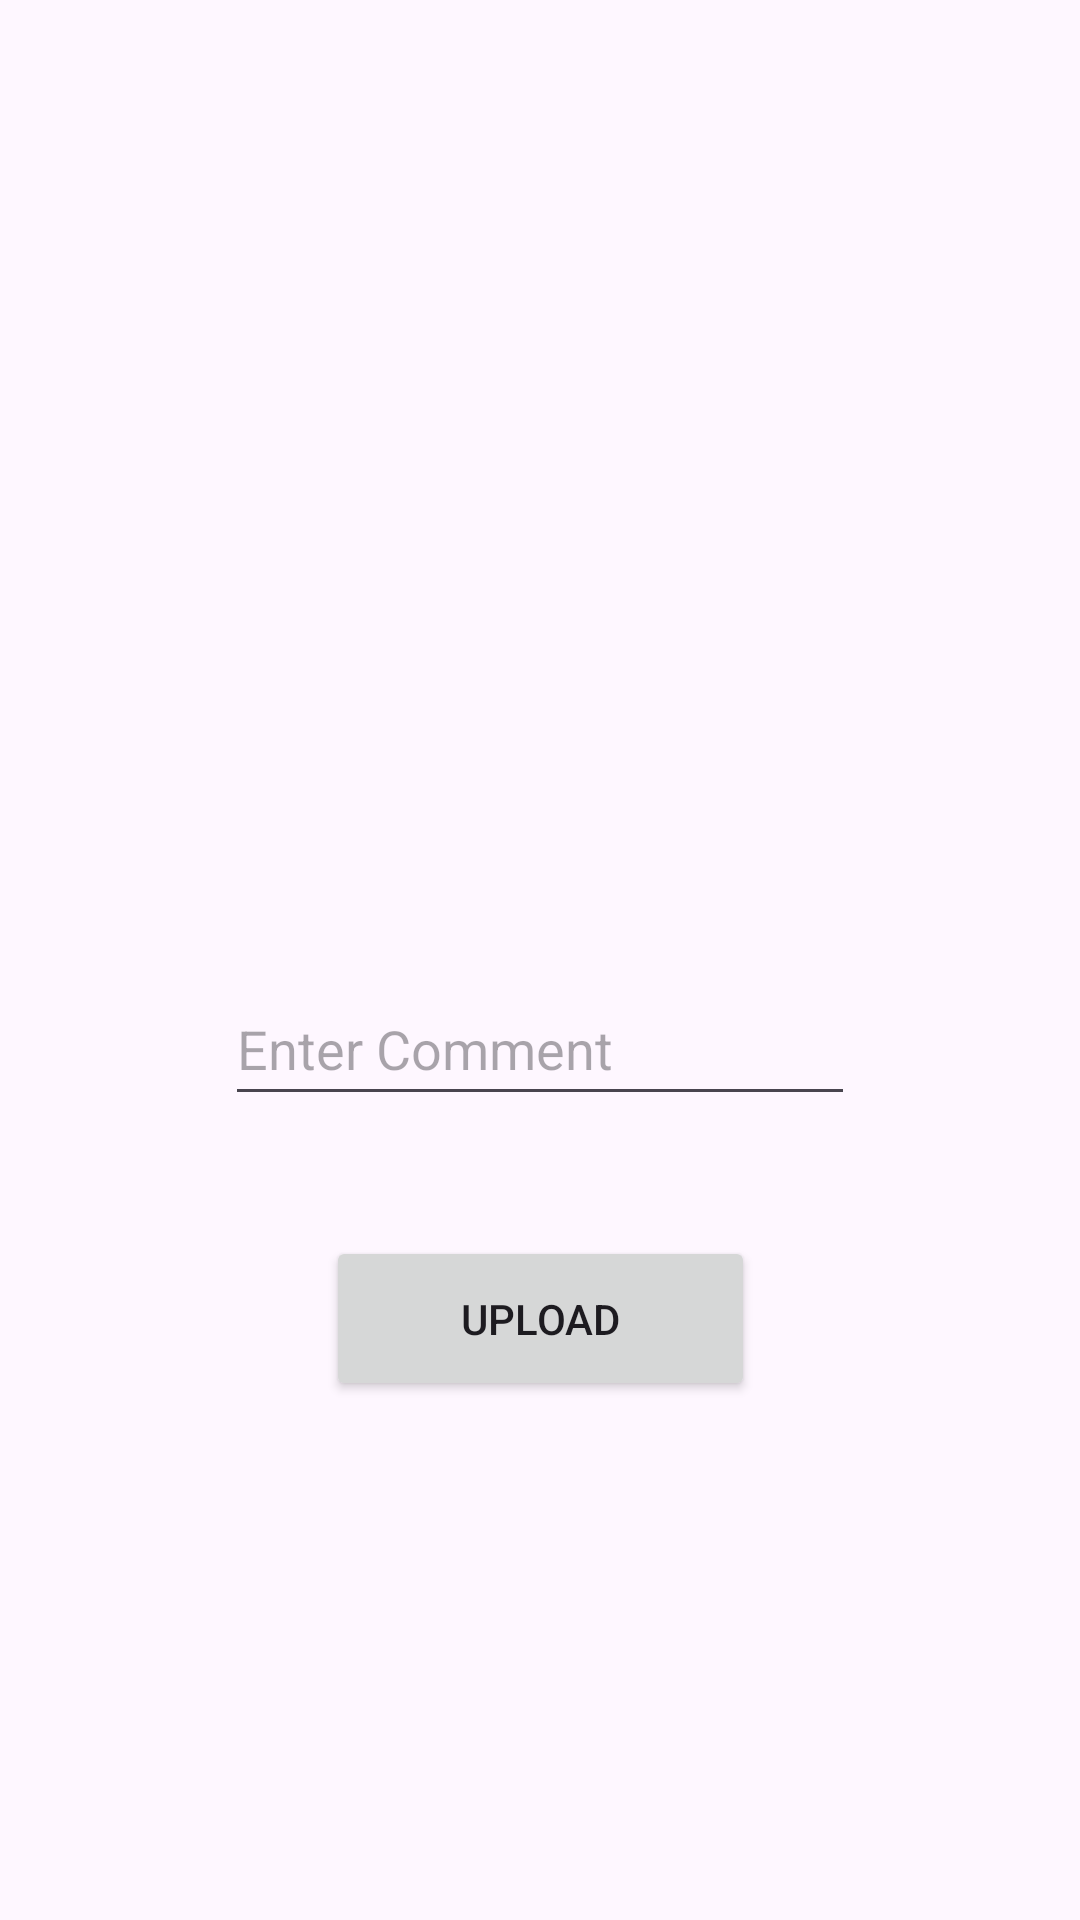

Here is an Android app screen rendered from its layout file. Give the layout XML and the strings, colors and styles it references.
<!-- AndroidManifest.xml: application theme Theme.JavaİnstagramClone -->
<!-- res/layout/activity_upload.xml -->
<?xml version="1.0" encoding="utf-8"?>
<androidx.constraintlayout.widget.ConstraintLayout
    xmlns:android="http://schemas.android.com/apk/res/android"
    xmlns:app="http://schemas.android.com/apk/res-auto"
    xmlns:tools="http://schemas.android.com/tools"
    android:layout_width="match_parent"
    android:layout_height="match_parent"
    tools:context=".UploadActivity">

    <ImageView
        android:id="@+id/imageView"
        android:layout_width="289dp"
        android:layout_height="242dp"
        android:layout_marginTop="50dp"
        android:layout_marginBottom="21dp"
        android:onClick="selectImage"
        app:layout_constraintEnd_toEndOf="parent"
        app:layout_constraintStart_toStartOf="parent"
        app:layout_constraintTop_toTopOf="parent"
        app:srcCompat="@drawable/selectimage" />

    <EditText
        android:id="@+id/commentText"
        android:layout_width="wrap_content"
        android:layout_height="wrap_content"
        android:layout_marginTop="32dp"
        android:ems="10"
        android:hint="Enter Comment"
        android:inputType="text"
        android:minHeight="48dp"
        app:layout_constraintEnd_toEndOf="parent"
        app:layout_constraintStart_toStartOf="parent"
        app:layout_constraintTop_toBottomOf="@+id/imageView" />

    <Button
        android:id="@+id/uploadButton"
        android:layout_width="143dp"
        android:layout_height="55dp"
        android:layout_marginTop="40dp"
        android:onClick="uploadButtonClicked"
        android:text="UPLOAD"
        app:layout_constraintEnd_toEndOf="parent"
        app:layout_constraintStart_toStartOf="parent"
        app:layout_constraintTop_toBottomOf="@+id/commentText" />
</androidx.constraintlayout.widget.ConstraintLayout>
<!-- resources referenced by this layout -->
<resources>
  <style name="Theme.JavaİnstagramClone" parent="Base.Theme.JavaİnstagramClone" />
  <style name="Base.Theme.JavaİnstagramClone" parent="Theme.Material3.DayNight">
          
          
      </style>
</resources>
